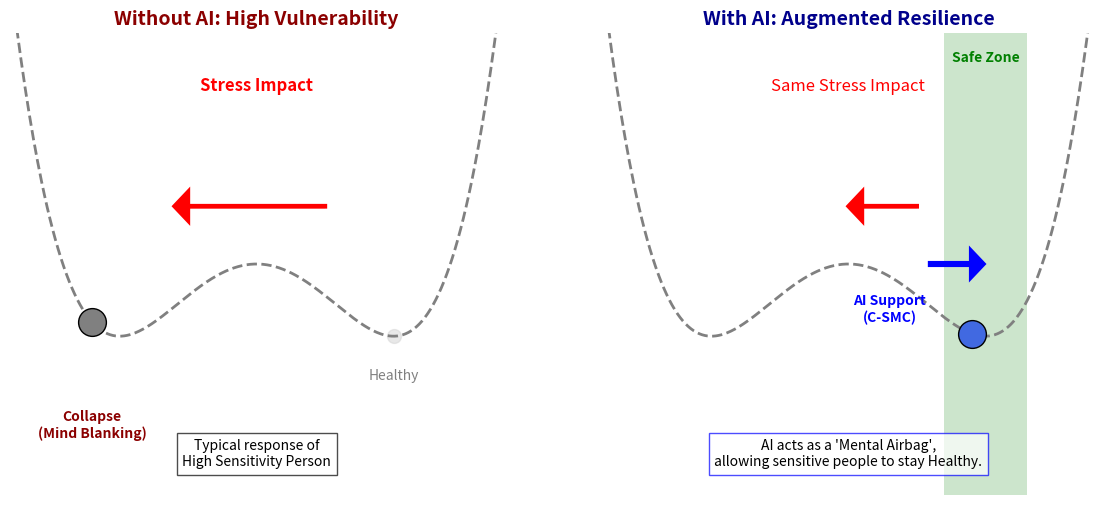

Here is the Python script that generated this plot:
import numpy as np
import matplotlib.pyplot as plt
import matplotlib.patches as patches
import os

def plot_concept_diagram():
    fig, (ax1, ax2) = plt.subplots(1, 2, figsize=(14, 6))
    
    # Common Potential: Shallow Well (High Sensitivity)
    x = np.linspace(-2.0, 2.0, 400)
    # Shallow potential: a small, b large? Or just scale V.
    # Standard: V = -0.5*x^2 + 0.25*x^4
    # Shallow: Scale down.
    V = (-0.5 * x**2 + 0.25 * x**4) * 0.5 # Shallower
    
    # --- Plot 1: Without AI ---
    ax1.plot(x, V, color='gray', linewidth=2, linestyle='--')
    ax1.set_title("Without AI: High Vulnerability", fontsize=14, fontweight='bold', color='darkred')
    ax1.set_ylim(-0.4, 0.4)
    ax1.set_xlim(-1.8, 1.8)
    ax1.axis('off')
    
    # Ball falling
    ball_x_panic = -1.2 # Collapsed
    ball_y_panic = (-0.5 * ball_x_panic**2 + 0.25 * ball_x_panic**4) * 0.5
    ax1.scatter([1.0], [-0.125], s=100, color='lightgray', alpha=0.5) # Original position
    ax1.scatter([ball_x_panic], [ball_y_panic], s=400, color='gray', edgecolors='black') # Fallen
    
    # Annotations
    ax1.text(0, 0.3, "Stress Impact", ha='center', color='red', fontsize=12, fontweight='bold')
    ax1.arrow(0.5, 0.1, -1.0, 0, head_width=0.05, head_length=0.1, color='red', linewidth=3)
    ax1.text(1.0, -0.2, "Healthy", ha='center', color='gray')
    ax1.text(-1.2, -0.3, "Collapse\n(Mind Blanking)", ha='center', color='darkred', fontweight='bold')
    ax1.text(0, -0.35, "Typical response of\nHigh Sensitivity Person", ha='center', fontsize=10, style='italic', bbox=dict(facecolor='white', alpha=0.7))

    # --- Plot 2: With AI (C-SMC) ---
    ax2.plot(x, V, color='gray', linewidth=2, linestyle='--') # Underlying personality is same
    ax2.set_title("With AI: Augmented Resilience", fontsize=14, fontweight='bold', color='darkblue')
    ax2.set_ylim(-0.4, 0.4)
    ax2.set_xlim(-1.8, 1.8)
    ax2.axis('off')

    # Draw "Virtual Wall" (Boundary Layer)
    # The AI creates a virtual steep potential wall around the target
    # Visualize this as a Green Band or Shield
    rect = patches.Rectangle((0.7, -0.4), 0.6, 0.8, linewidth=0, edgecolor='none', facecolor='green', alpha=0.2)
    ax2.add_patch(rect)
    
    # Ball staying
    ball_x_safe = 0.9
    ball_y_safe = (-0.5 * ball_x_safe**2 + 0.25 * ball_x_safe**4) * 0.5
    ax2.scatter([ball_x_safe], [ball_y_safe], s=400, color='royalblue', edgecolors='black', zorder=10)
    
    # Annotations
    ax2.text(0, 0.3, "Same Stress Impact", ha='center', color='red', fontsize=12)
    ax2.arrow(0.5, 0.1, -0.4, 0, head_width=0.05, head_length=0.1, color='red', linewidth=3) # Blocked
    
    # Force arrow from AI
    ax2.arrow(0.6, 0.0, 0.3, 0, head_width=0.04, head_length=0.08, color='blue', linewidth=4)
    ax2.text(0.3, -0.1, "AI Support\n(C-SMC)", ha='center', color='blue', fontweight='bold')

    ax2.text(1.0, 0.35, "Safe Zone", ha='center', color='green', fontweight='bold')
    ax2.text(0, -0.35, "AI acts as a 'Mental Airbag',\nallowing sensitive people to stay Healthy.", ha='center', fontsize=10, style='italic', bbox=dict(facecolor='white', alpha=0.7, edgecolor='blue'))

    # Save
    os.makedirs("ResearchProject_Trial1/docs/images", exist_ok=True)
    filename = "ResearchProject_Trial1/docs/images/concept_resilience.png"
    plt.savefig(filename, bbox_inches='tight', dpi=300)
    print(f"Saved {filename}")

if __name__ == "__main__":
    plot_concept_diagram()
